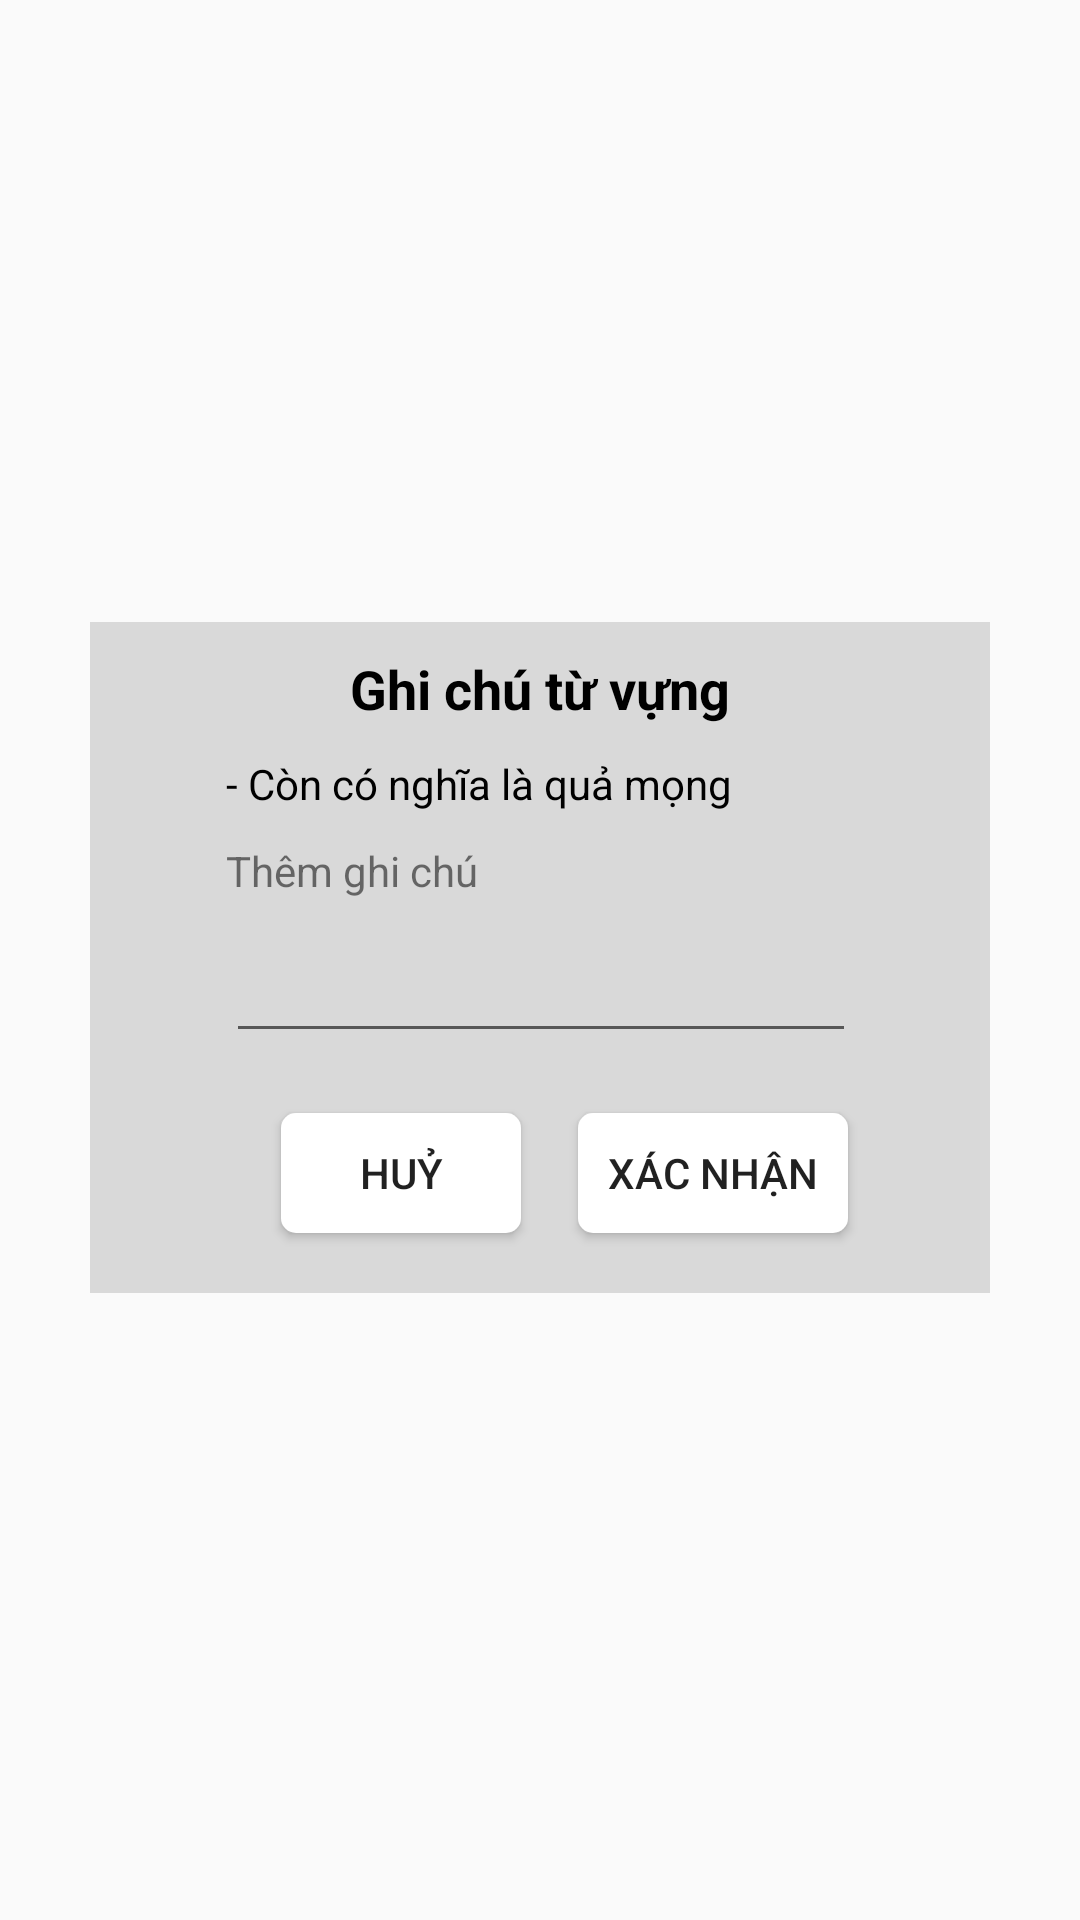

Write the Android layout XML for this screen, with the resource values it uses.
<!-- AndroidManifest.xml: application theme Theme.Evocab -->
<!-- res/layout/dl_noted.xml -->
<?xml version="1.0" encoding="utf-8"?>
<androidx.constraintlayout.widget.ConstraintLayout xmlns:android="http://schemas.android.com/apk/res/android"
    xmlns:app="http://schemas.android.com/apk/res-auto"
    xmlns:tools="http://schemas.android.com/tools"
    android:layout_width="match_parent"
    android:layout_height="match_parent">

    <androidx.constraintlayout.widget.ConstraintLayout
        android:layout_width="match_parent"
        android:layout_height="wrap_content"
        android:background="#D9D9D9"
        android:layout_marginLeft="30dp"
        android:layout_marginRight="30dp"
        app:layout_constraintBottom_toBottomOf="parent"
        app:layout_constraintEnd_toEndOf="parent"
        app:layout_constraintHorizontal_bias="0.0"
        app:layout_constraintStart_toStartOf="parent"
        app:layout_constraintTop_toTopOf="parent"
        app:layout_constraintVertical_bias="0.498">

        <TextView
            android:id="@+id/textView4"
            android:layout_width="wrap_content"
            android:layout_height="wrap_content"
            android:layout_marginTop="10dp"
            android:textColor="@color/color_text_input"
            android:textSize="18dp"
            android:textStyle="bold"
            android:text="Ghi chú từ vựng"
            app:layout_constraintEnd_toEndOf="parent"
            app:layout_constraintStart_toStartOf="parent"
            app:layout_constraintTop_toTopOf="parent" />

        <EditText
            android:id="@+id/edt_add_noted"
            android:layout_width="wrap_content"
            android:layout_height="wrap_content"
            android:layout_marginTop="10dp"
            android:ems="10"
            app:layout_constraintEnd_toEndOf="@+id/txt_username"
            app:layout_constraintHorizontal_bias="0.0"
            app:layout_constraintStart_toStartOf="@+id/txt_username"
            app:layout_constraintTop_toBottomOf="@+id/txt_username" />

        <TextView
            android:id="@+id/txt_username"
            android:layout_width="wrap_content"
            android:layout_height="wrap_content"
            android:layout_marginTop="10dp"
            android:text="Thêm ghi chú"
            app:layout_constraintEnd_toEndOf="parent"
            app:layout_constraintHorizontal_bias="0.21"
            app:layout_constraintStart_toStartOf="parent"
            app:layout_constraintTop_toBottomOf="@+id/txt_noted" />

        <Button
            android:id="@+id/btn_cencal"
            android:layout_width="80dp"
            android:layout_height="40dp"
            android:layout_marginTop="20dp"
            android:layout_marginBottom="20dp"
            android:background="@drawable/bg_btn_dialog"
            android:text="Huỷ"
            app:layout_constraintBottom_toBottomOf="parent"
            app:layout_constraintEnd_toEndOf="parent"
            app:layout_constraintHorizontal_bias="0.29"
            app:layout_constraintStart_toStartOf="parent"
            app:layout_constraintTop_toBottomOf="@+id/edt_add_noted" />

        <Button
            android:id="@+id/btn_ok"
            android:layout_width="90dp"
            android:layout_height="40dp"
            android:layout_marginStart="52dp"
            android:background="@drawable/bg_btn_dialog"
            android:text="Xác nhận"
            app:layout_constraintBottom_toBottomOf="@+id/btn_cencal"
            app:layout_constraintEnd_toEndOf="parent"
            app:layout_constraintHorizontal_bias="0.7"
            app:layout_constraintStart_toStartOf="parent"
            app:layout_constraintTop_toTopOf="@+id/btn_cencal"
            app:layout_constraintVertical_bias="0.0" />

        <TextView
            android:id="@+id/txt_noted"
            android:layout_width="wrap_content"
            android:layout_height="wrap_content"
            android:layout_marginTop="10dp"
            android:text="- Còn có nghĩa là quả mọng"
            android:textColor="@color/color_text_input"
            android:textSize="14dp"
            app:layout_constraintEnd_toEndOf="parent"
            app:layout_constraintHorizontal_bias="0.0"
            app:layout_constraintStart_toStartOf="@+id/txt_username"
            app:layout_constraintTop_toBottomOf="@+id/textView4" />

    </androidx.constraintlayout.widget.ConstraintLayout>


</androidx.constraintlayout.widget.ConstraintLayout>
<!-- resources referenced by this layout -->
<resources>
  <color name="color_text_input">#FF000000</color>
  <!-- drawable bg_btn_dialog (drawable) -->
  <?xml version="1.0" encoding="utf-8"?>
  <shape xmlns:android="http://schemas.android.com/apk/res/android" android:shape="rectangle">
      <solid android:color="@color/white"/>
      <corners android:radius="5dp" />
  
  </shape>
  <style name="Theme.Evocab" parent="Theme.AppCompat.Light.NoActionBar">
          
          <item name="colorPrimary">#A35C0C9A</item>
          <item name="colorPrimaryVariant">#0076FA</item>
          <item name="colorOnPrimary">@color/white</item>
          
          <item name="colorSecondary">@color/teal_200</item>
          <item name="colorSecondaryVariant">@color/teal_700</item>
          <item name="colorOnSecondary">@color/black</item>
          
          <item name="android:statusBarColor">?attr/colorPrimaryVariant</item>
          
      </style>
  <color name="white">#FFFFFFFF</color>
  <color name="teal_200">#FF03DAC5</color>
  <color name="teal_700">#FF018786</color>
  <color name="black">#FF000000</color>
</resources>
